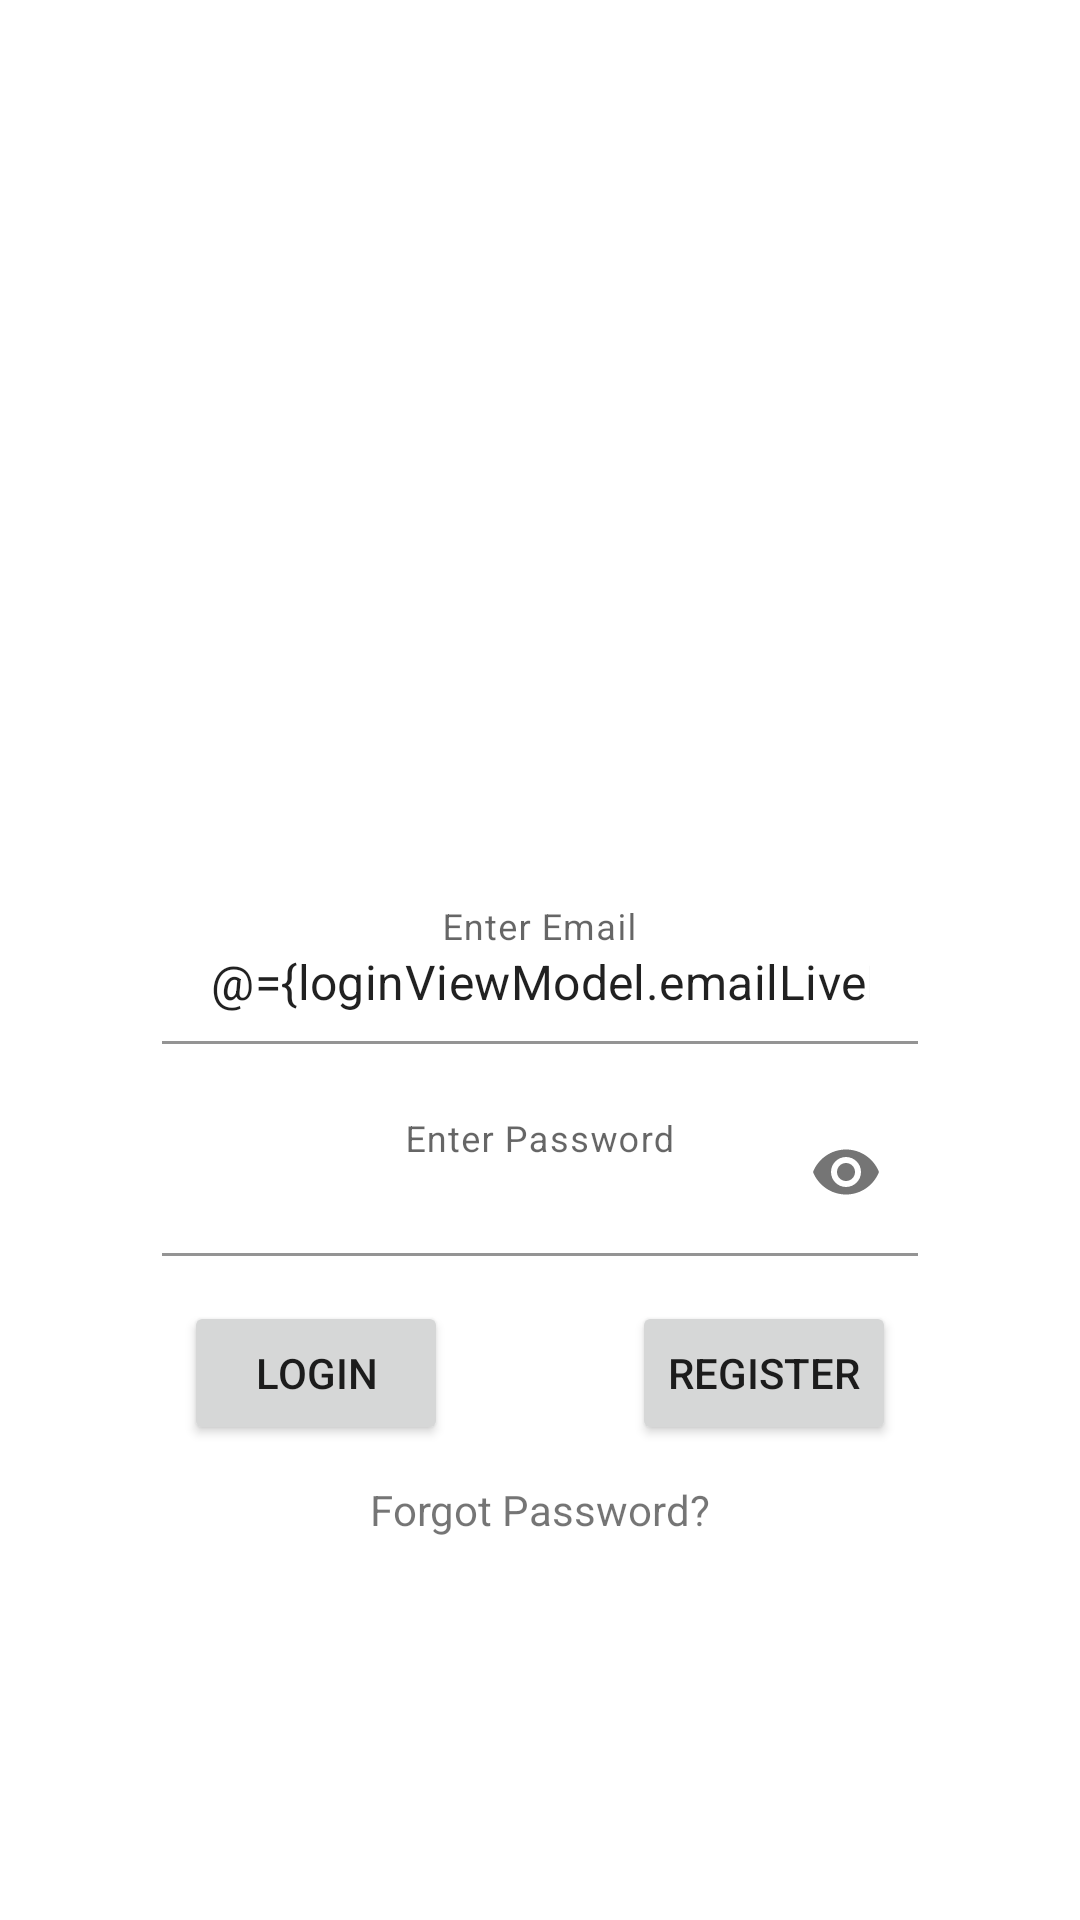

Android layout source for this screen:
<!-- AndroidManifest.xml: application theme Theme.FreeChat -->
<!-- res/layout/activity_login.xml -->
<?xml version="1.0" encoding="utf-8"?>
<layout xmlns:android="http://schemas.android.com/apk/res/android"
    xmlns:app="http://schemas.android.com/apk/res-auto"
    xmlns:tools="http://schemas.android.com/tools">

    <data>

        <variable
            name="loginViewModel"
            type="com.example.freechat.viewmodels.LoginViewModel" />

        <variable
            name="result"
            type="com.example.freechat.util.SignInResult.Error" />
    </data>

    <androidx.constraintlayout.widget.ConstraintLayout
        android:id="@+id/parentLayout"
        android:layout_width="match_parent"
        android:layout_height="match_parent"
        tools:context=".LoginActivity">

        <androidx.constraintlayout.widget.Guideline
            android:id="@+id/guideline"
            android:layout_width="wrap_content"
            android:layout_height="wrap_content"
            android:orientation="vertical"
            app:layout_constraintGuide_percent="0.15" />

        <androidx.constraintlayout.widget.Guideline
            android:id="@+id/guideline_1"
            android:layout_width="wrap_content"
            android:layout_height="wrap_content"
            android:orientation="vertical"
            app:layout_constraintGuide_percent="0.85" />

        <com.google.android.material.textfield.TextInputLayout
            android:layout_width="0dp"
            android:layout_height="wrap_content"
            android:id="@+id/text_input_email"
            app:layout_constraintBottom_toBottomOf="parent"
            app:layout_constraintEnd_toStartOf="@id/guideline_1"
            app:layout_constraintStart_toEndOf="@id/guideline"
            app:layout_constraintTop_toTopOf="parent">

            <EditText
                android:id="@+id/txt_email"
                android:layout_width="match_parent"
                android:layout_height="wrap_content"
                android:background="@android:color/transparent"
                android:autofillHints="emailAddress"
                android:gravity="center"
                android:hint="Enter Email"
                android:inputType="textEmailAddress"
                android:text="@={loginViewModel.emailLiveData}" />
        </com.google.android.material.textfield.TextInputLayout>

        <com.google.android.material.textfield.TextInputLayout
            android:id="@+id/txt_input"
            android:layout_width="0dp"
            android:layout_height="wrap_content"
            app:layout_constraintEnd_toStartOf="@id/guideline_1"
            app:layout_constraintStart_toEndOf="@id/guideline"
            app:layout_constraintTop_toBottomOf="@id/text_input_email"
            app:passwordToggleEnabled="true">

            <EditText
                android:id="@+id/txt_password"
                android:layout_width="match_parent"
                android:layout_height="wrap_content"
                android:layout_marginTop="15dp"
                android:autofillHints="password"
                android:background="@android:color/transparent"
                android:gravity="center"
                android:hint="Enter Password"
                android:inputType="textPassword"
                android:text="@={loginViewModel.passwordLiveData}" />
        </com.google.android.material.textfield.TextInputLayout>

        <Button
            android:id="@+id/btn_submit"
            android:layout_width="wrap_content"
            android:layout_height="wrap_content"
            android:layout_marginTop="15dp"
            android:onClick="@{()-> loginViewModel.signIn()}"
            android:text="Login"
            app:layout_constraintEnd_toStartOf="@id/btn_register"
            app:layout_constraintStart_toStartOf="parent"
            app:layout_constraintTop_toBottomOf="@id/txt_input" />

        <Button
            android:id="@+id/btn_register"
            android:layout_width="wrap_content"
            android:layout_height="wrap_content"
            android:layout_marginTop="15dp"
            android:onClick="@{()-> loginViewModel.createAccount()}"
            android:text="Register"
            app:layout_constraintEnd_toEndOf="parent"
            app:layout_constraintStart_toEndOf="@id/btn_submit"
            app:layout_constraintTop_toBottomOf="@id/txt_input" />

        <TextView
            android:layout_width="wrap_content"
            android:layout_height="wrap_content"
            android:layout_marginTop="2dp"
            android:onClick="@{()-> loginViewModel.resetPassword()}"
            android:padding="10dp"
            android:text="Forgot Password?"
            app:layout_constraintEnd_toEndOf="parent"
            app:layout_constraintStart_toStartOf="parent"
            app:layout_constraintTop_toBottomOf="@id/btn_submit" />

    </androidx.constraintlayout.widget.ConstraintLayout>
</layout>
<!-- resources referenced by this layout -->
<resources>
  <style name="Theme.FreeChat" parent="Theme.MaterialComponents.DayNight.DarkActionBar">
          
          <item name="colorPrimary">@color/purple_500</item>
          <item name="colorPrimaryVariant">@color/purple_700</item>
          <item name="colorOnPrimary">@color/white</item>
          
          <item name="colorSecondary">@color/teal_200</item>
          <item name="colorSecondaryVariant">@color/teal_700</item>
          <item name="colorOnSecondary">@color/black</item>
          
          <item name="android:statusBarColor">?attr/colorPrimaryVariant</item>
          
  
          <item name="windowActionBar">false</item>
          <item name="windowNoTitle">true</item>
  
          <item name="windowSplashScreenBackground">@color/purple_500</item>
      </style>
  <color name="purple_500">#FF6200EE</color>
  <color name="purple_700">#FF3700B3</color>
  <color name="white">#FFFFFFFF</color>
  <color name="teal_200">#FF03DAC5</color>
  <color name="teal_700">#FF018786</color>
  <color name="black">#FF000000</color>
</resources>
